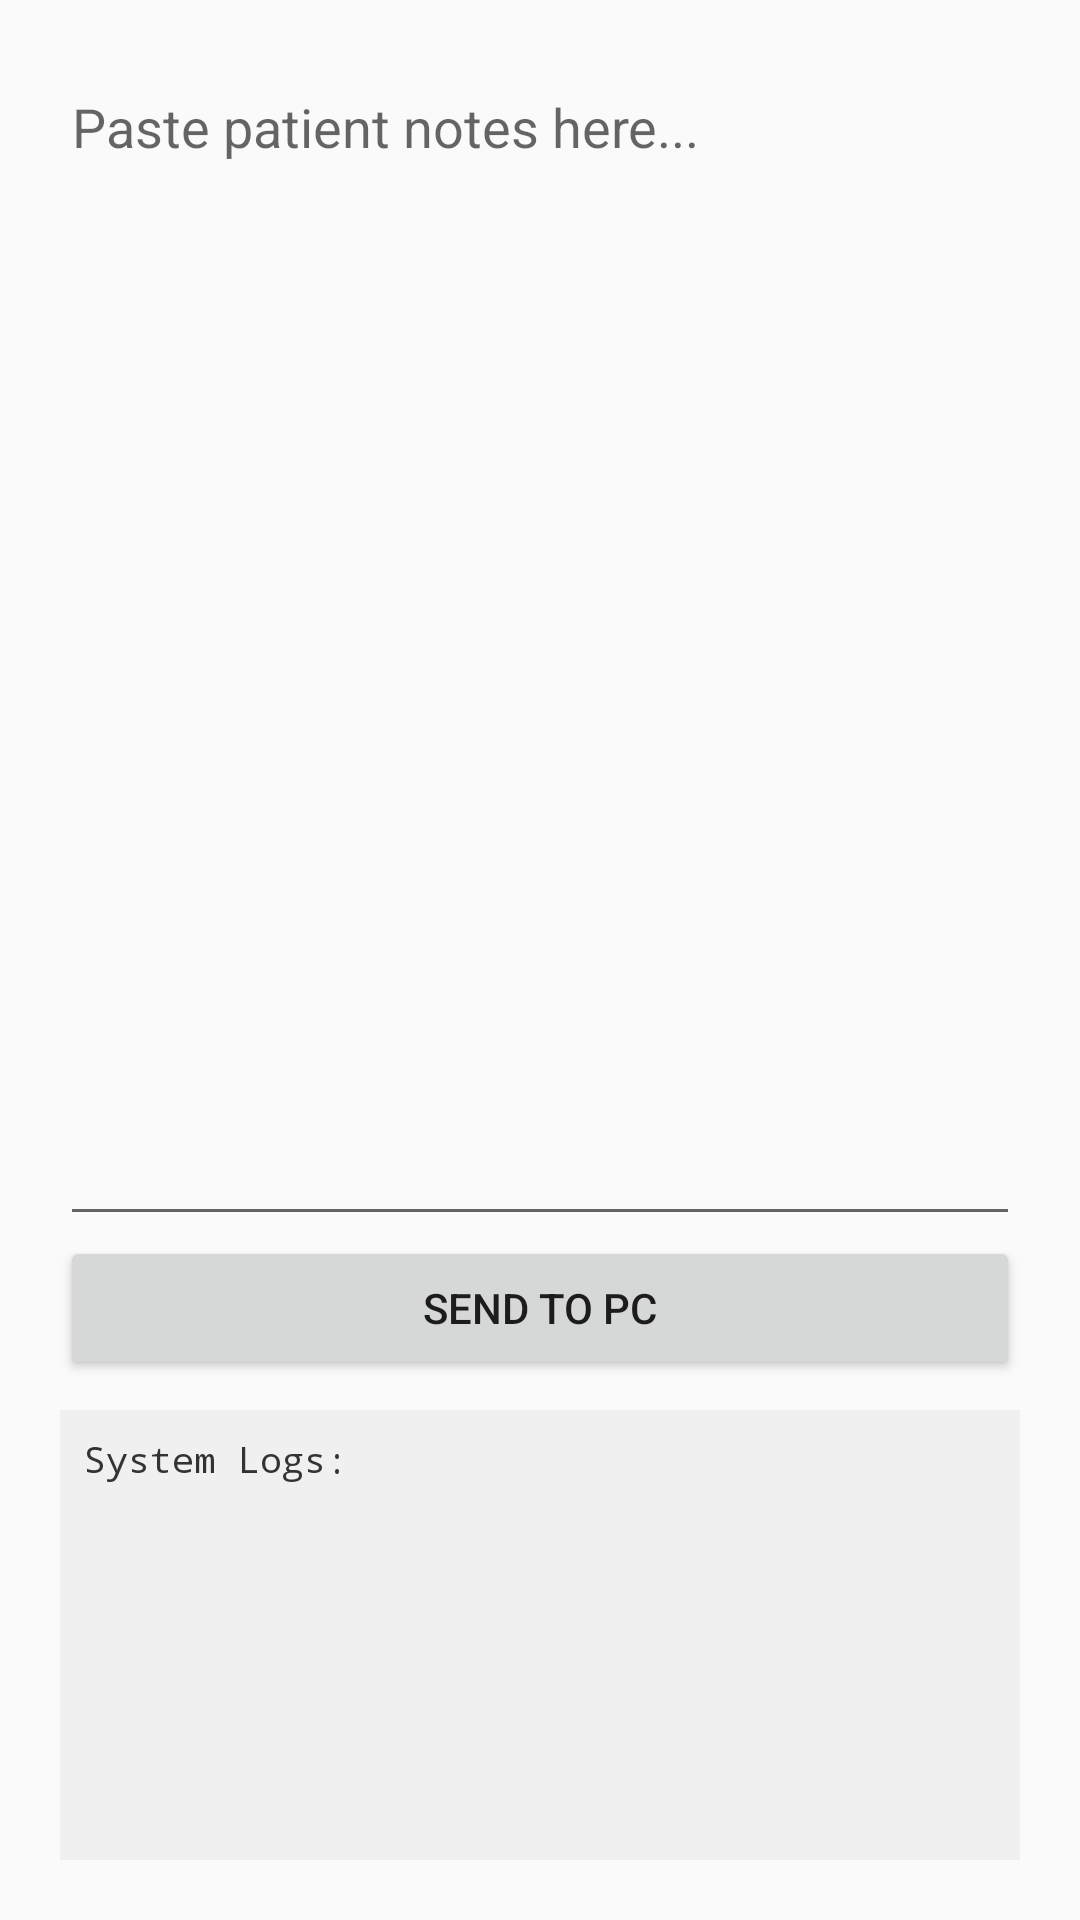

Here is an Android app screen rendered from its layout file. Give the layout XML and the strings, colors and styles it references.
<!-- AndroidManifest.xml: application theme Theme.AppCompat.Light.NoActionBar -->
<!-- res/layout/activity_main.xml -->
<?xml version="1.0" encoding="utf-8"?>
<LinearLayout xmlns:android="http://schemas.android.com/apk/res/android"
    android:layout_width="match_parent"
    android:layout_height="match_parent"
    android:orientation="vertical"
    android:padding="20dp">

    <EditText
        android:id="@+id/editNote"
        android:layout_width="match_parent"
        android:layout_height="0dp"
        android:layout_weight="1"
        android:gravity="top"
        android:hint="Paste patient notes here..."
        android:inputType="textMultiLine" />

    <Button
        android:id="@+id/btnSend"
        android:layout_width="match_parent"
        android:layout_height="wrap_content"
        android:text="Send to PC" />

    <TextView
        android:id="@+id/logTextView"
        android:layout_width="match_parent"
        android:layout_height="150dp"
        android:layout_marginTop="10dp"
        android:background="#F0F0F0"
        android:padding="8dp"
        android:text="System Logs:"
        android:scrollbars="vertical"
        android:typeface="monospace"
        android:textSize="12sp"
        android:textColor="#333333" />
</LinearLayout>
<!-- resources referenced by this layout -->
<resources>

</resources>
